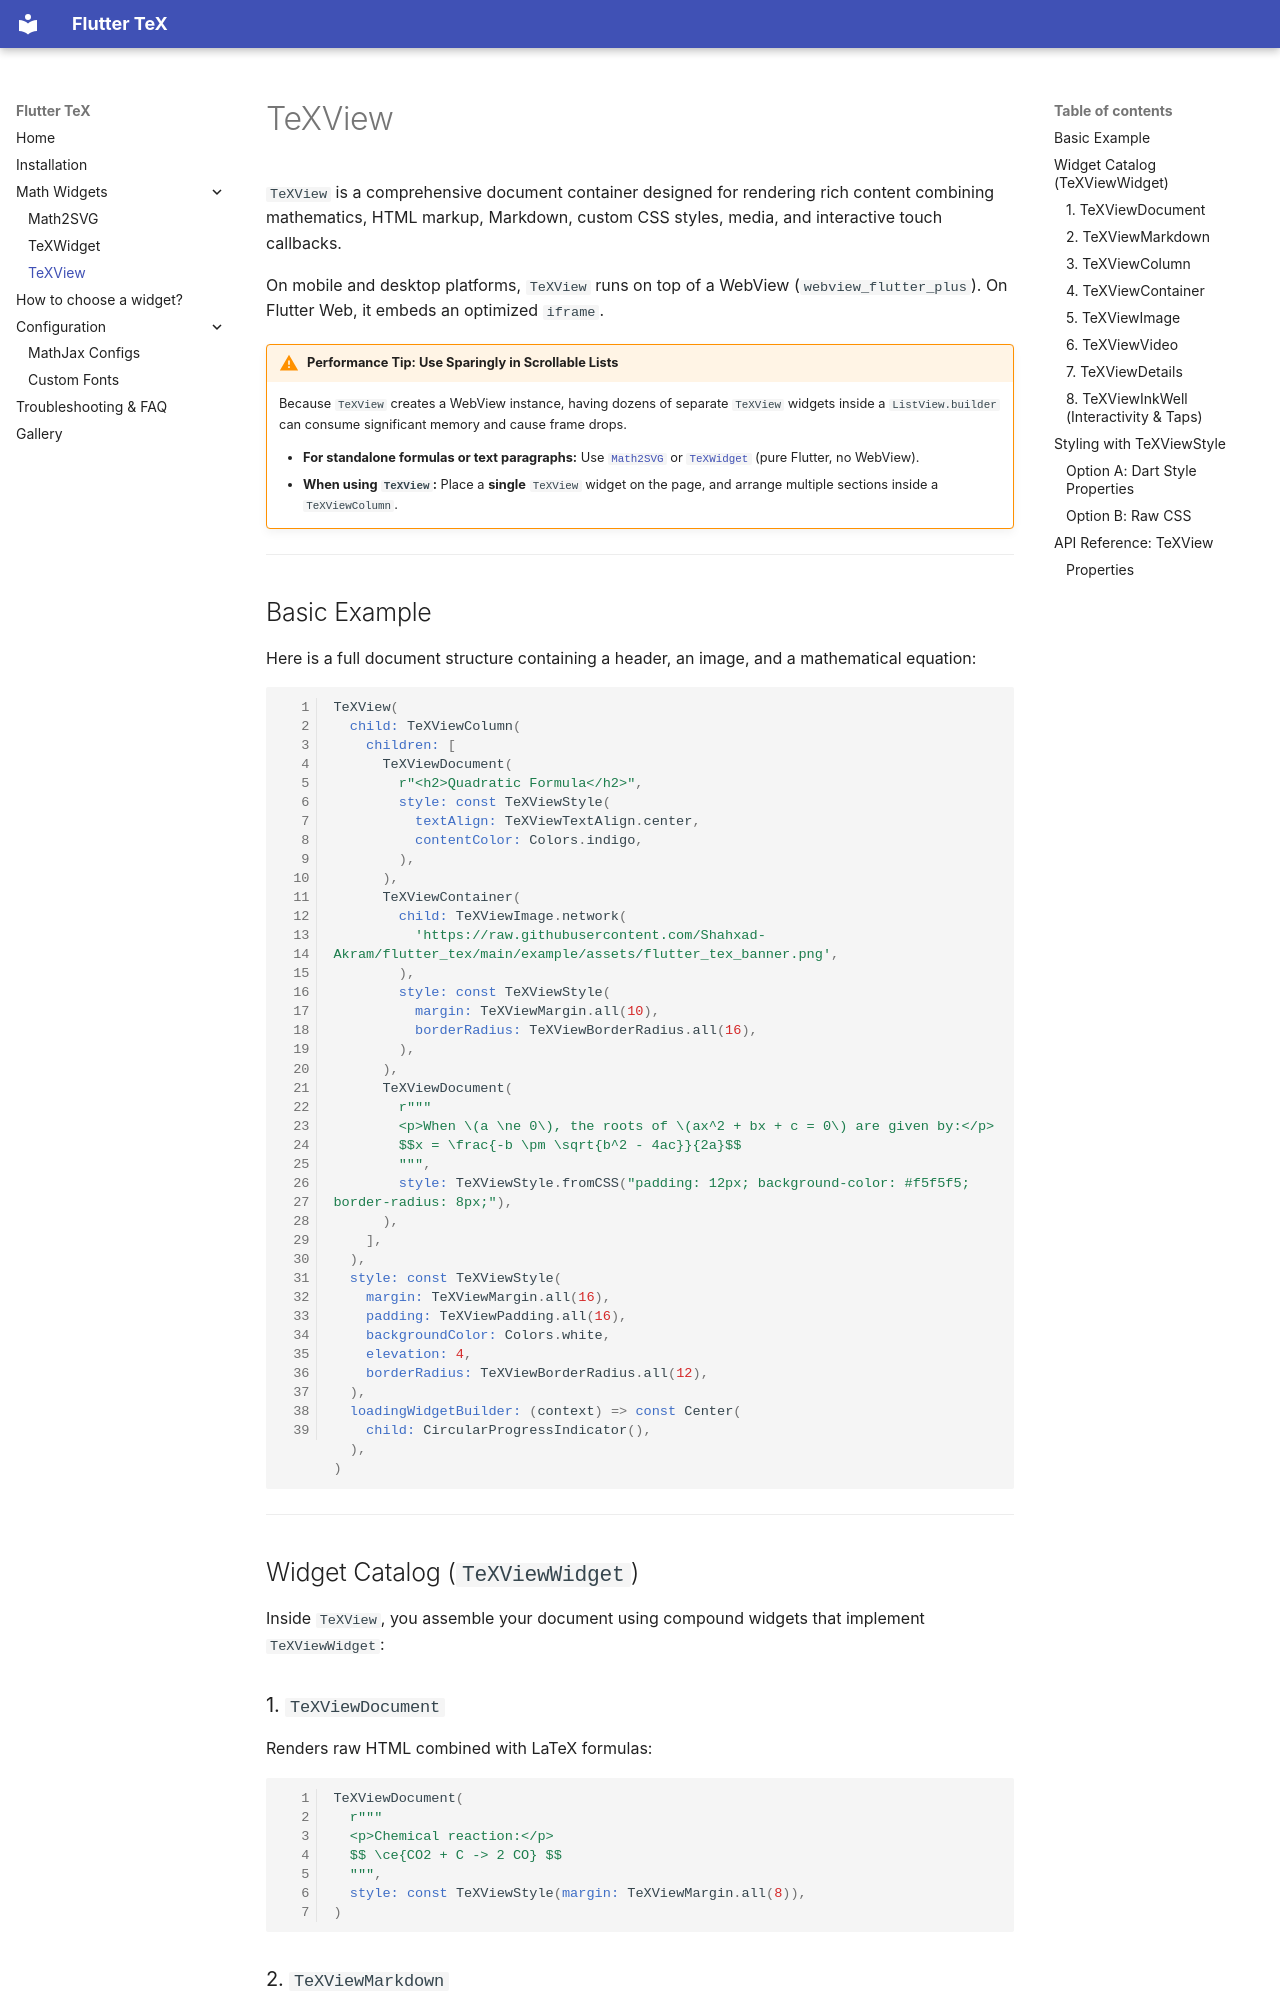

repository: Shahxad-Akram/flutter_tex · page: tex-view/index.html · generator: mkdocs

# TeXView

`TeXView` is a comprehensive document container designed for rendering rich content combining mathematics, HTML markup, Markdown, custom CSS styles, media, and interactive touch callbacks.

On mobile and desktop platforms, `TeXView` runs on top of a WebView (`webview_flutter_plus`). On Flutter Web, it embeds an optimized `iframe`.

!!! warning "Performance Tip: Use Sparingly in Scrollable Lists"
    Because `TeXView` creates a WebView instance, having dozens of separate `TeXView` widgets inside a `ListView.builder` can consume significant memory and cause frame drops.
    
    - **For standalone formulas or text paragraphs:** Use [`Math2SVG`](math-2-svg.md) or [`TeXWidget`](tex-widget.md) (pure Flutter, no WebView).
    - **When using `TeXView`:** Place a **single** `TeXView` widget on the page, and arrange multiple sections inside a `TeXViewColumn`.

---

## Basic Example

Here is a full document structure containing a header, an image, and a mathematical equation:

```dart
TeXView(
  child: TeXViewColumn(
    children: [
      TeXViewDocument(
        r"<h2>Quadratic Formula</h2>",
        style: const TeXViewStyle(
          textAlign: TeXViewTextAlign.center,
          contentColor: Colors.indigo,
        ),
      ),
      TeXViewContainer(
        child: TeXViewImage.network(
          'https://raw.githubusercontent.com/Shahxad-Akram/flutter_tex/main/example/assets/flutter_tex_banner.png',
        ),
        style: const TeXViewStyle(
          margin: TeXViewMargin.all(10),
          borderRadius: TeXViewBorderRadius.all(16),
        ),
      ),
      TeXViewDocument(
        r"""
        <p>When \(a \ne 0\), the roots of \(ax^2 + bx + c = 0\) are given by:</p>
        $$x = \frac{-b \pm \sqrt{b^2 - 4ac}}{2a}$$
        """,
        style: TeXViewStyle.fromCSS("padding: 12px; background-color: #f5f5f5; border-radius: 8px;"),
      ),
    ],
  ),
  style: const TeXViewStyle(
    margin: TeXViewMargin.all(16),
    padding: TeXViewPadding.all(16),
    backgroundColor: Colors.white,
    elevation: 4,
    borderRadius: TeXViewBorderRadius.all(12),
  ),
  loadingWidgetBuilder: (context) => const Center(
    child: CircularProgressIndicator(),
  ),
)
```

---

## Widget Catalog (`TeXViewWidget`)

Inside `TeXView`, you assemble your document using compound widgets that implement `TeXViewWidget`:
